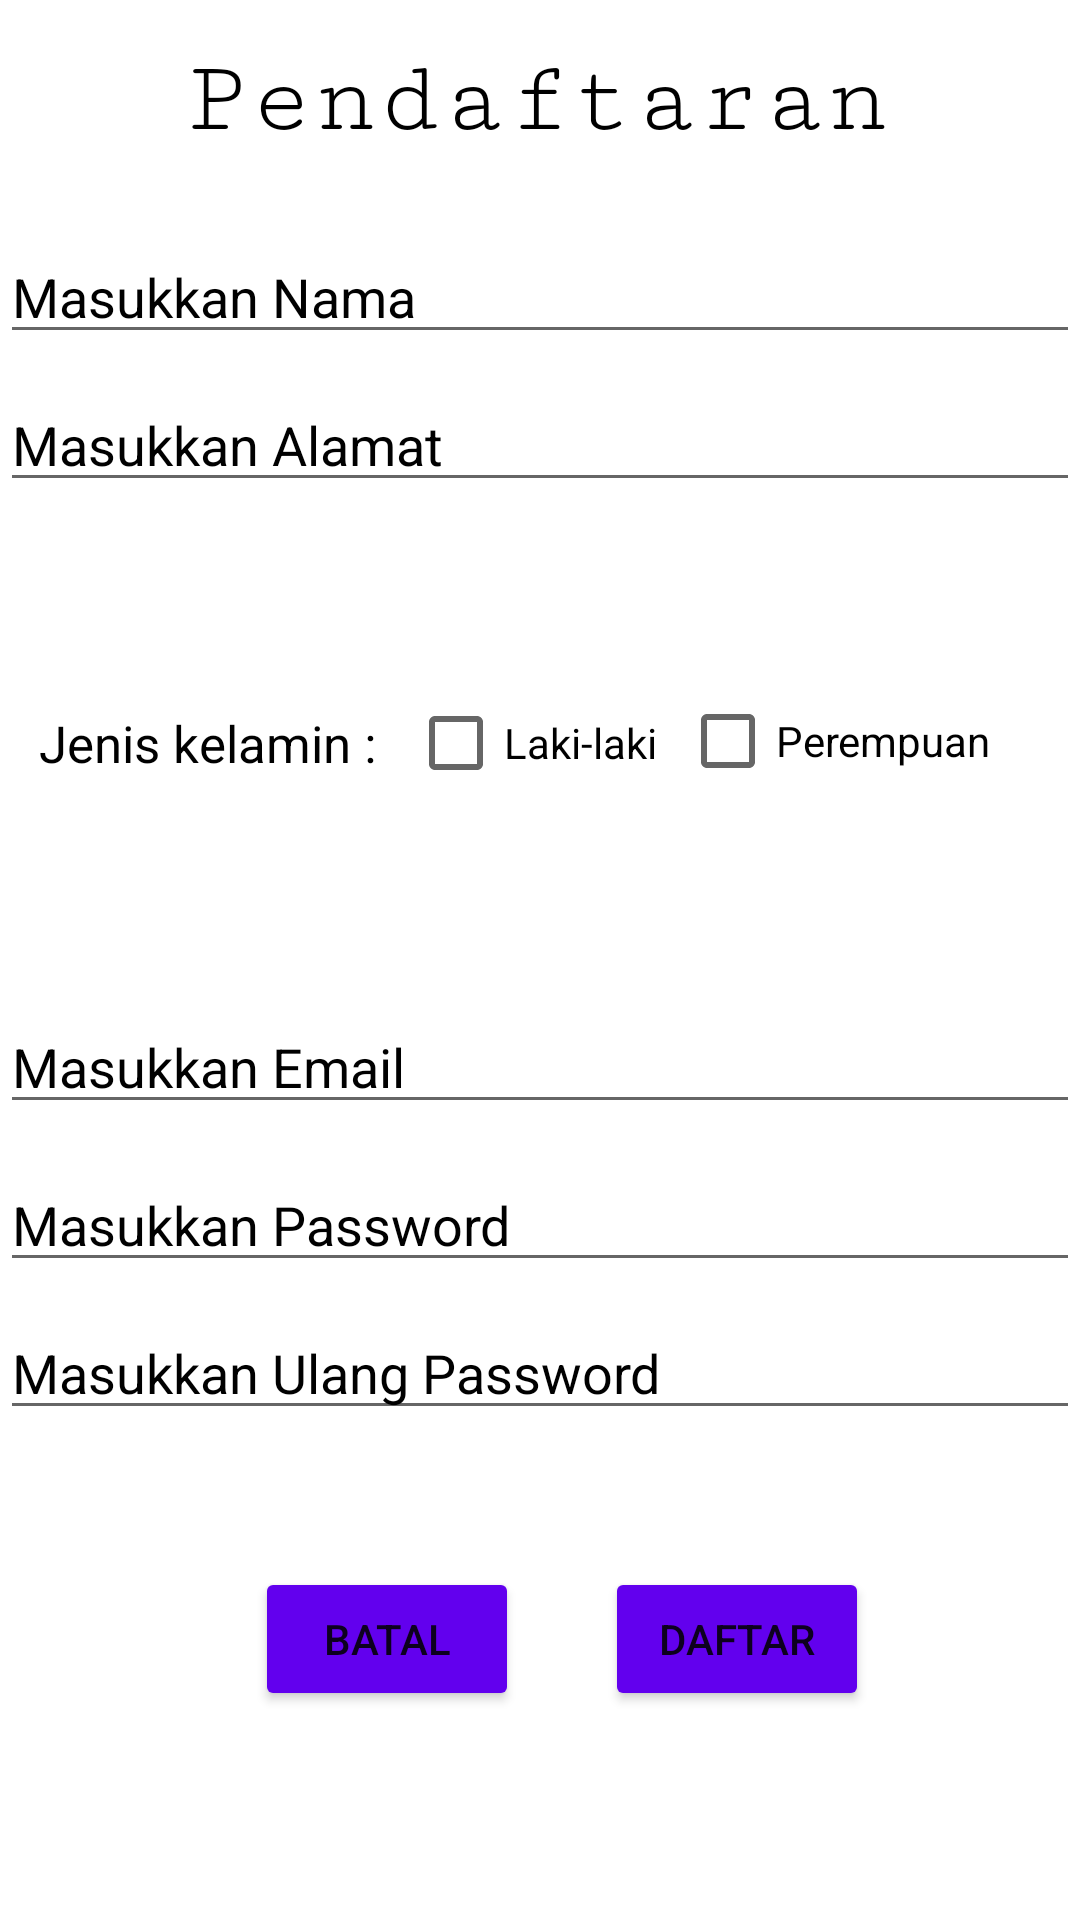

Layout XML and referenced resources for this Android screen:
<!-- AndroidManifest.xml: application theme Theme.TugasAKhirPAM -->
<!-- res/layout/activity_register.xml -->
<?xml version="1.0" encoding="utf-8"?>
<androidx.constraintlayout.widget.ConstraintLayout xmlns:android="http://schemas.android.com/apk/res/android"
    xmlns:app="http://schemas.android.com/apk/res-auto"
    xmlns:tools="http://schemas.android.com/tools"
    android:layout_width="match_parent"
    android:layout_height="match_parent"
    tools:context=".Register">

    <TextView
        android:id="@+id/textView"
        android:layout_width="wrap_content"
        android:layout_height="wrap_content"
        android:fontFamily="serif-monospace"
        android:text="Pendaftaran"
        android:textColor="@color/black"
        android:textSize="17pt"
        app:layout_constraintBottom_toBottomOf="parent"
        app:layout_constraintEnd_toEndOf="parent"
        app:layout_constraintHorizontal_bias="0.496"
        app:layout_constraintStart_toStartOf="parent"
        app:layout_constraintTop_toTopOf="parent"
        app:layout_constraintVertical_bias="0.023" />

    <EditText
        android:id="@+id/redtnama"
        android:layout_width="match_parent"
        android:layout_height="wrap_content"
        android:layout_marginTop="24dp"
        android:ems="10"
        android:hint="@string/rname"
        android:inputType="textPersonName"
        android:textColor="@color/black"
        android:textColorHint="@color/black"
        app:layout_constraintEnd_toEndOf="parent"
        app:layout_constraintStart_toStartOf="parent"
        app:layout_constraintTop_toBottomOf="@+id/textView"
        tools:ignore="MissingConstraints" />

    <EditText
        android:id="@+id/redtalamat"
        android:layout_width="match_parent"
        android:layout_height="wrap_content"
        android:layout_marginTop="8dp"
        android:ems="10"
        android:hint="@string/ralamat"
        android:inputType="textPersonName"
        android:textColor="@color/black"
        android:textColorHint="@color/black"
        app:layout_constraintEnd_toEndOf="parent"
        app:layout_constraintStart_toStartOf="parent"
        app:layout_constraintTop_toBottomOf="@+id/redtnama"
        tools:ignore="MissingConstraints" />

    <TextView
        android:id="@+id/textView2"
        android:layout_width="wrap_content"
        android:layout_height="wrap_content"
        android:text="Jenis kelamin :"
        android:textColor="@color/black"
        android:textSize="17dp"
        app:layout_constraintBottom_toBottomOf="parent"
        app:layout_constraintEnd_toEndOf="parent"
        app:layout_constraintHorizontal_bias="0.053"
        app:layout_constraintStart_toStartOf="parent"
        app:layout_constraintTop_toBottomOf="@+id/redtalamat"
        app:layout_constraintVertical_bias="0.153"
        tools:ignore="MissingConstraints" />

    <CheckBox
        android:id="@+id/checkBox"
        android:layout_width="wrap_content"
        android:layout_height="wrap_content"
        android:text="Laki-laki"
        android:textColor="@color/black"
        app:layout_constraintBottom_toBottomOf="parent"
        app:layout_constraintEnd_toEndOf="parent"
        app:layout_constraintHorizontal_bias="0.07"
        app:layout_constraintStart_toEndOf="@+id/textView2"
        app:layout_constraintTop_toBottomOf="@+id/redtalamat"
        app:layout_constraintVertical_bias="0.133"
        tools:ignore="MissingConstraints" />


    <CheckBox
        android:id="@+id/checkBox2"
        android:layout_width="wrap_content"
        android:layout_height="wrap_content"
        android:text="Perempuan"
        android:textColor="@color/black"
        app:layout_constraintBottom_toBottomOf="parent"
        app:layout_constraintEnd_toEndOf="parent"
        app:layout_constraintHorizontal_bias="0.209"
        app:layout_constraintStart_toEndOf="@+id/checkBox"
        app:layout_constraintTop_toBottomOf="@+id/redtalamat"
        app:layout_constraintVertical_bias="0.131" />

    <EditText
        android:id="@+id/redtemail"
        android:layout_width="match_parent"
        android:layout_height="wrap_content"
        android:layout_marginBottom="204dp"
        android:ems="10"
        android:hint="@string/remail"
        android:inputType="textEmailAddress"
        android:textColor="@color/black"
        android:textColorHint="@color/black"
        app:layout_constraintBottom_toBottomOf="parent"
        app:layout_constraintEnd_toEndOf="parent"
        app:layout_constraintHorizontal_bias="1.0"
        app:layout_constraintStart_toStartOf="parent"
        app:layout_constraintTop_toBottomOf="@+id/checkBox"
        tools:ignore="MissingConstraints" />

    <EditText
        android:id="@+id/redtpassword"
        android:layout_width="match_parent"
        android:layout_height="wrap_content"
        android:ems="10"
        android:hint="@string/rpassword"
        android:inputType="textPassword"
        android:textColor="@color/black"
        android:textColorHint="@color/black"
        app:layout_constraintBottom_toBottomOf="parent"
        app:layout_constraintEnd_toEndOf="parent"
        app:layout_constraintHorizontal_bias="1.0"
        app:layout_constraintStart_toStartOf="parent"
        app:layout_constraintTop_toBottomOf="@+id/redtemail"
        app:layout_constraintVertical_bias="0.05"
        tools:ignore="MissingConstraints" />

    <EditText
        android:id="@+id/redtrepassword"
        android:layout_width="match_parent"
        android:layout_height="wrap_content"
        android:layout_marginTop="8dp"
        android:ems="10"
        android:hint="@string/rrepassword"
        android:inputType="textPassword"
        android:textColor="@color/black"
        android:textColorHint="@color/black"
        app:layout_constraintEnd_toEndOf="parent"
        app:layout_constraintHorizontal_bias="0.0"
        app:layout_constraintStart_toStartOf="parent"
        app:layout_constraintTop_toBottomOf="@+id/redtpassword"
        tools:ignore="MissingConstraints" />

    <Button
        android:id="@+id/rbtnbatal"
        android:layout_width="wrap_content"
        android:layout_height="wrap_content"
        android:layout_marginBottom="24dp"
        android:backgroundTint="@color/purple_500"
        android:text="Batal"
        app:layout_constraintBottom_toBottomOf="parent"
        app:layout_constraintEnd_toEndOf="parent"
        app:layout_constraintHorizontal_bias="0.312"
        app:layout_constraintStart_toStartOf="parent"
        app:layout_constraintTop_toBottomOf="@+id/redtrepassword" />

    <Button
        android:id="@+id/rbtndaftar"
        android:layout_width="wrap_content"
        android:layout_height="wrap_content"
        android:layout_marginBottom="24dp"
        android:backgroundTint="@color/purple_500"
        android:text="Daftar"
        app:layout_constraintBottom_toBottomOf="parent"
        app:layout_constraintEnd_toEndOf="parent"
        app:layout_constraintHorizontal_bias="0.29"
        app:layout_constraintStart_toEndOf="@+id/rbtnbatal"
        app:layout_constraintTop_toBottomOf="@+id/redtrepassword" />
</androidx.constraintlayout.widget.ConstraintLayout>
<!-- resources referenced by this layout -->
<resources>
  <string name="ralamat">Masukkan Alamat</string>
  <string name="remail">Masukkan Email</string>
  <string name="rname">Masukkan Nama</string>
  <string name="rpassword">Masukkan Password</string>
  <string name="rrepassword">Masukkan Ulang Password</string>
  <style name="Theme.TugasAKhirPAM" parent="Theme.MaterialComponents.DayNight.DarkActionBar">
          
          <item name="colorPrimary">@color/purple_500</item>
          <item name="colorPrimaryVariant">@color/purple_700</item>
          <item name="colorOnPrimary">@color/white</item>
          
          <item name="colorSecondary">@color/teal_200</item>
          <item name="colorSecondaryVariant">@color/teal_700</item>
          <item name="colorOnSecondary">@color/black</item>
          
          <item name="android:statusBarColor" tools:targetApi="l">?attr/colorPrimaryVariant</item>
          
      </style>
  <!-- not gathered from this repository: default colours our renderer supplied (Android Studio template values) -->
  <color name="purple_500">#FF6200EE</color>
  <color name="purple_700">#FF3700B3</color>
  <color name="teal_200">#FF03DAC5</color>
  <color name="teal_700">#FF018786</color>
  <color name="black">#FF000000</color>
  <color name="white">#FFFFFFFF</color>
</resources>
